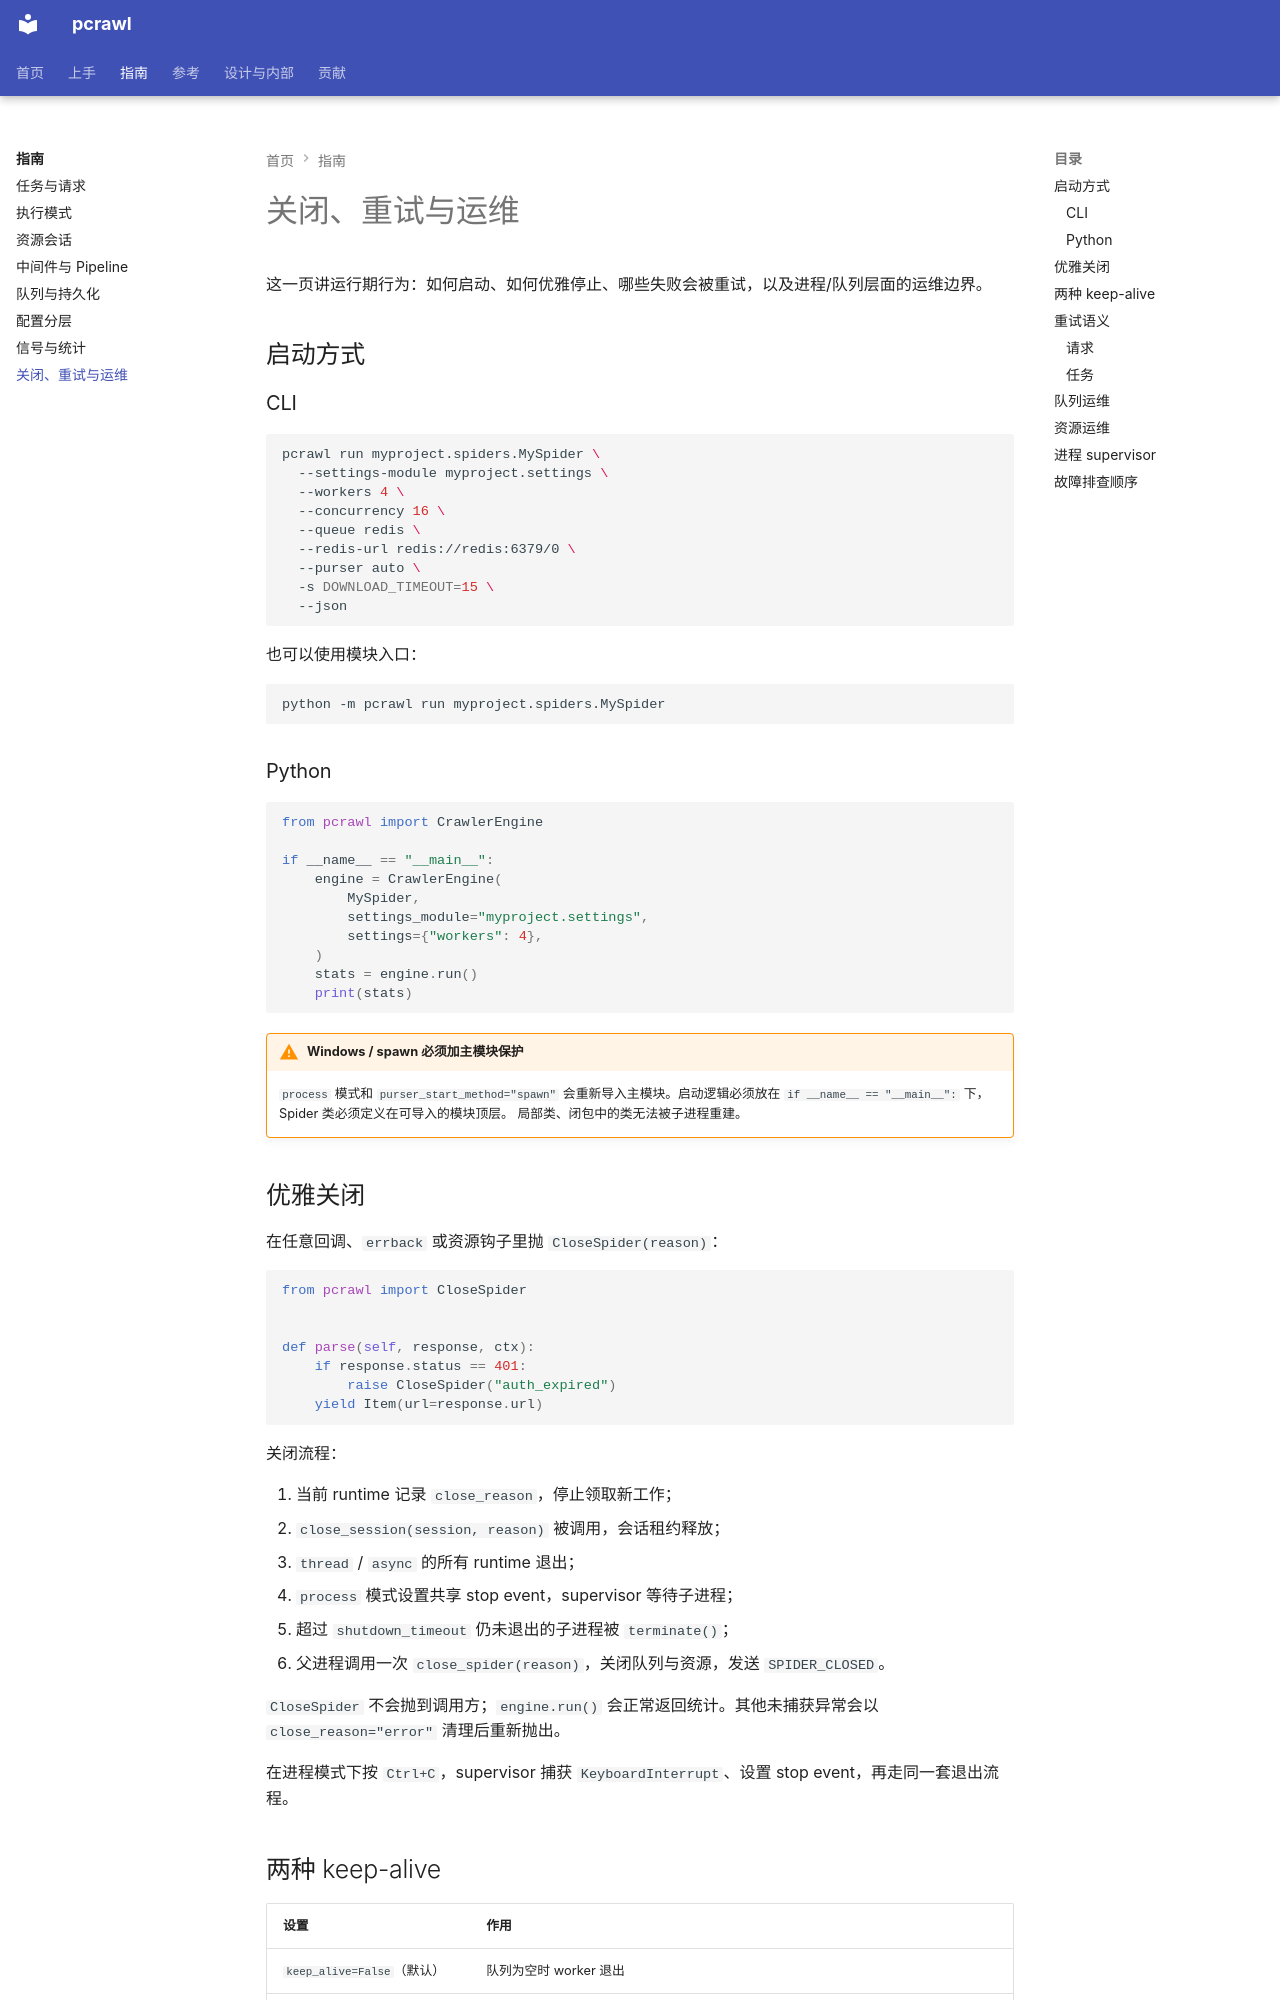

repository: kusen-alpha/pcrawl · page: guides/operations/index.html · generator: mkdocs

# 关闭、重试与运维

这一页讲运行期行为：如何启动、如何优雅停止、哪些失败会被重试，以及进程/队列层面的运维边界。

## 启动方式

### CLI

```bash
pcrawl run myproject.spiders.MySpider \
  --settings-module myproject.settings \
  --workers 4 \
  --concurrency 16 \
  --queue redis \
  --redis-url redis://redis:6379/0 \
  --purser auto \
  -s DOWNLOAD_TIMEOUT=15 \
  --json
```

也可以使用模块入口：

```bash
python -m pcrawl run myproject.spiders.MySpider
```

### Python

```python
from pcrawl import CrawlerEngine

if __name__ == "__main__":
    engine = CrawlerEngine(
        MySpider,
        settings_module="myproject.settings",
        settings={"workers": 4},
    )
    stats = engine.run()
    print(stats)
```

!!! warning "Windows / spawn 必须加主模块保护"
    `process` 模式和 `purser_start_method="spawn"` 会重新导入主模块。启动逻辑必须放在
    `if __name__ == "__main__":` 下，Spider 类必须定义在可导入的模块顶层。
    局部类、闭包中的类无法被子进程重建。

## 优雅关闭

在任意回调、`errback` 或资源钩子里抛 `CloseSpider(reason)`：

```python
from pcrawl import CloseSpider


def parse(self, response, ctx):
    if response.status == 401:
        raise CloseSpider("auth_expired")
    yield Item(url=response.url)
```

关闭流程：

1. 当前 runtime 记录 `close_reason`，停止领取新工作；
2. `close_session(session, reason)` 被调用，会话租约释放；
3. `thread` / `async` 的所有 runtime 退出；
4. `process` 模式设置共享 stop event，supervisor 等待子进程；
5. 超过 `shutdown_timeout` 仍未退出的子进程被 `terminate()`；
6. 父进程调用一次 `close_spider(reason)`，关闭队列与资源，发送 `SPIDER_CLOSED`。

`CloseSpider` 不会抛到调用方；`engine.run()` 会正常返回统计。其他未捕获异常会以 `close_reason="error"` 清理后重新抛出。

在进程模式下按 `Ctrl+C`，supervisor 捕获 `KeyboardInterrupt`、设置 stop event，再走同一套退出流程。
